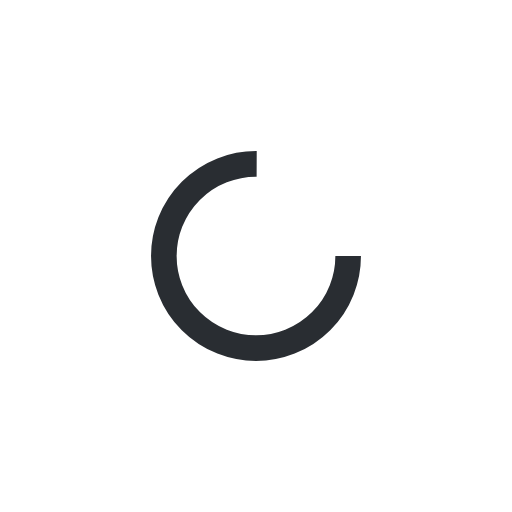
t = 0.00 s
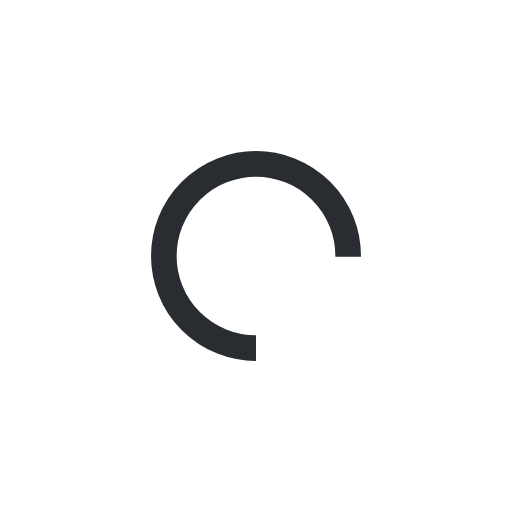
t = 0.25 s
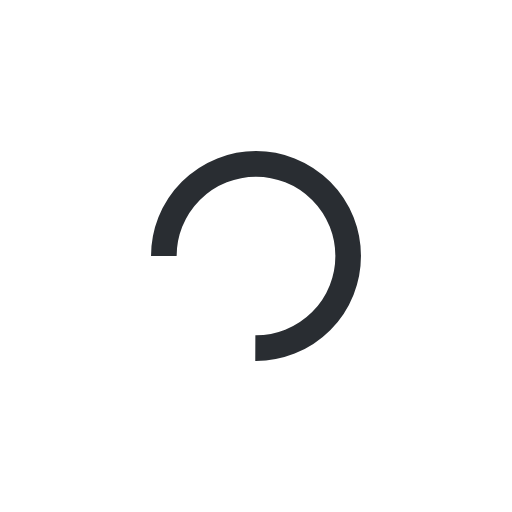
t = 0.50 s
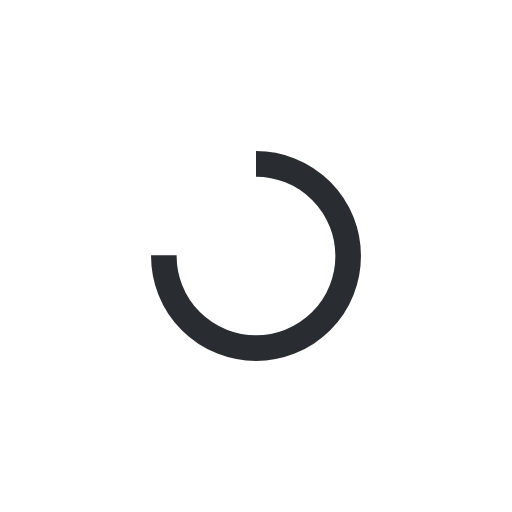
t = 0.75 s

The animated SVG that drew these frames (rendered in a browser with its animation timeline set to each time). Animation: 1 SMIL element (animateTransform=1); one cycle of 1.00 s, repeats indefinitely.

<?xml version="1.0" encoding="utf-8"?>
<svg xmlns="http://www.w3.org/2000/svg" xmlns:xlink="http://www.w3.org/1999/xlink" style="margin: auto; background: none; display: block; shape-rendering: auto;" width="5rem" height="5rem" viewBox="0 0 100 100" preserveAspectRatio="xMidYMid">
<circle cx="50" cy="50" fill="none" stroke="#292d32" stroke-width="5" r="18" stroke-dasharray="84.82300164692441 30.274333882308138">
  <animateTransform attributeName="transform" type="rotate" repeatCount="indefinite" dur="1s" values="0 50 50;360 50 50" keyTimes="0;1"></animateTransform>
</circle>
<!-- [ldio] generated by https://loading.io/ --></svg>